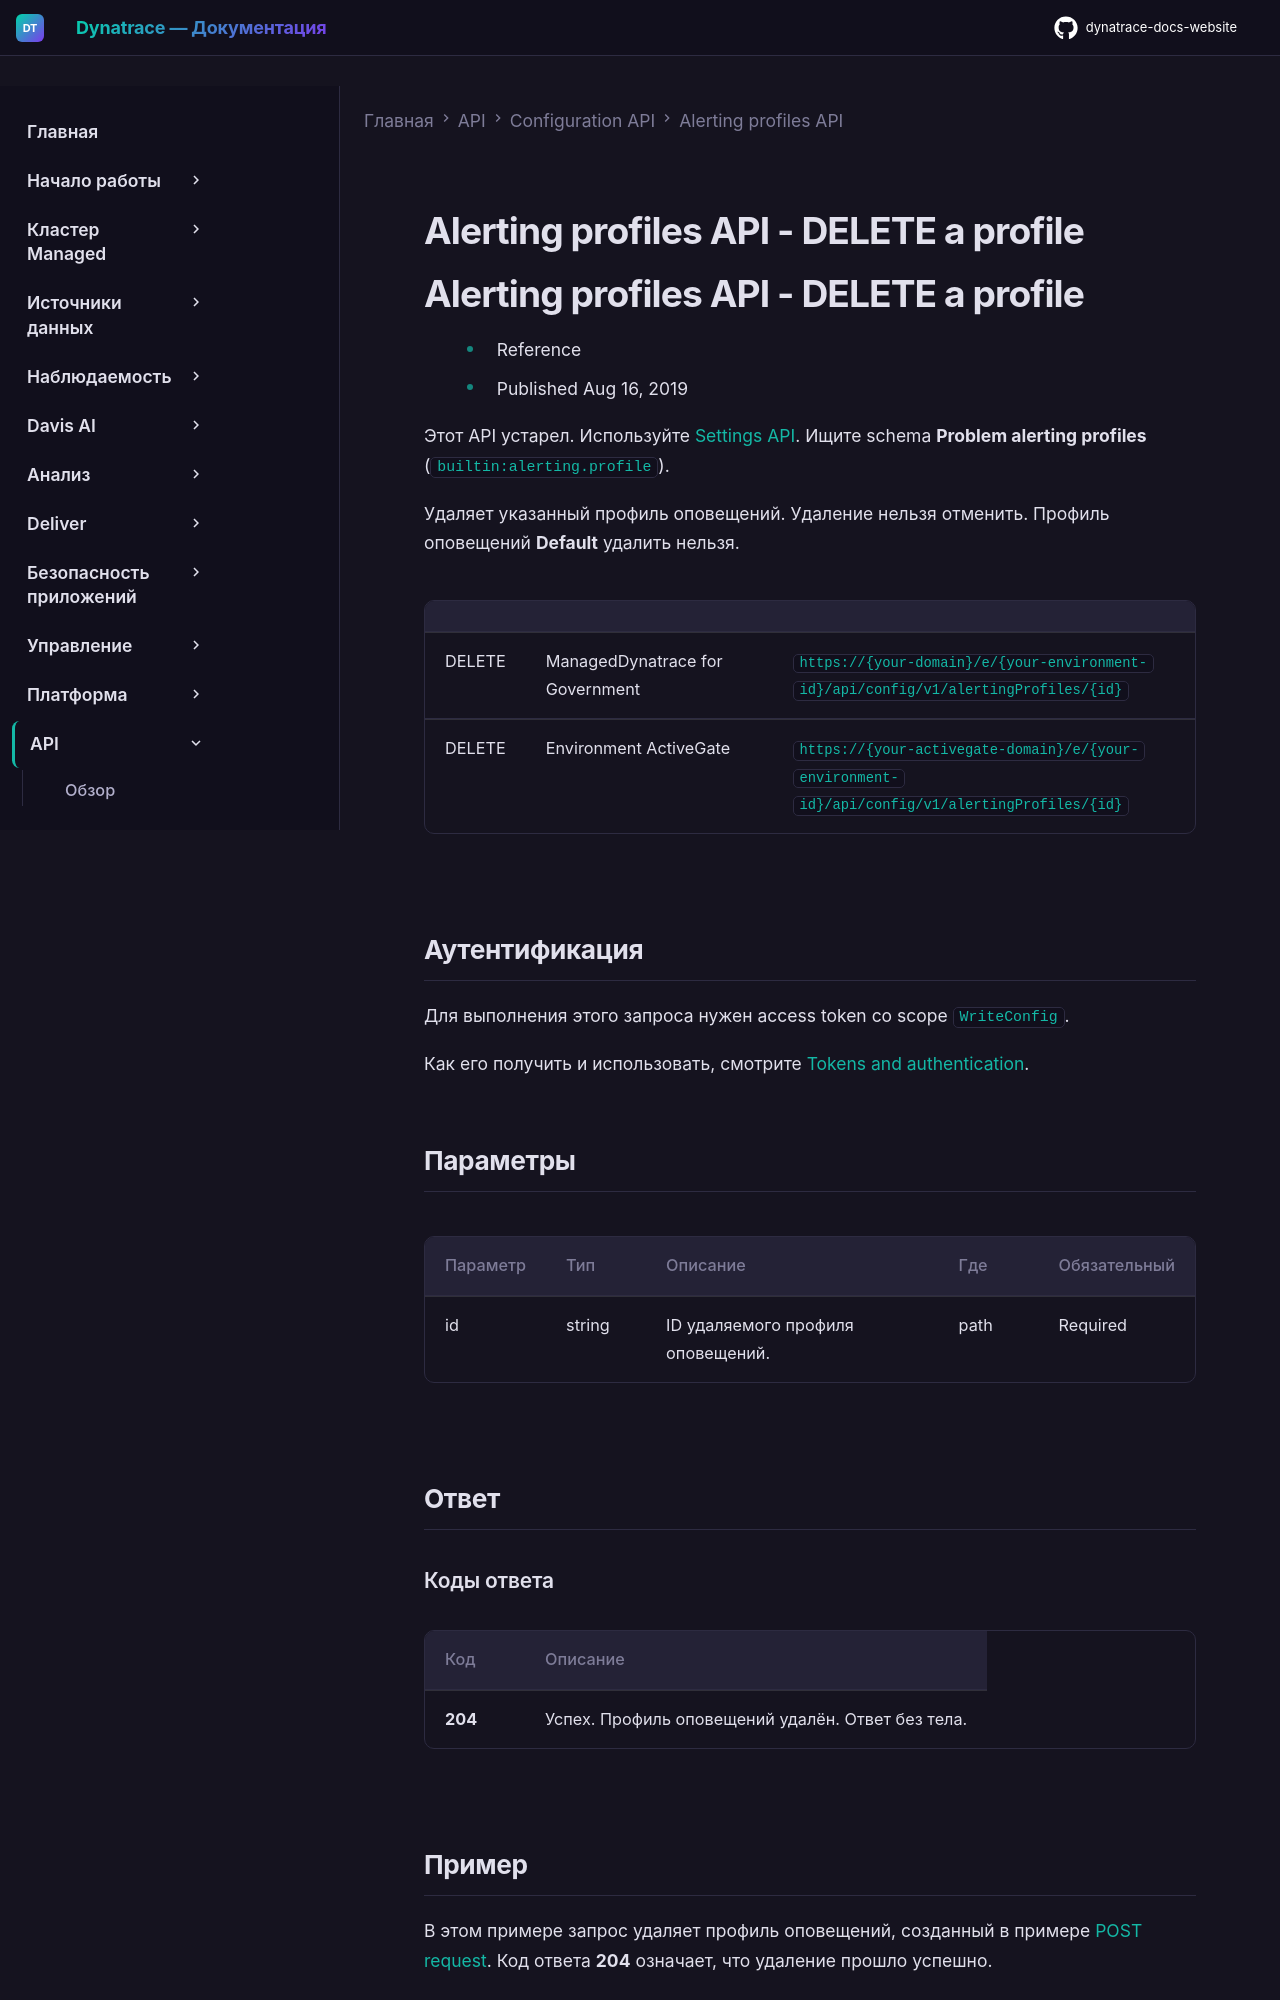

repository: Yerkebulan-Ardabayev/dynatrace-docs-website · page: managed-ru/dynatrace-api/configuration-api/alerting-profiles-api/del-profile/index.html · generator: mkdocs

---
title: Alerting profiles API - DELETE a profile
source: https://docs.dynatrace.com/managed/dynatrace-api/configuration-api/alerting-profiles-api/del-profile
scraped: 2026-05-12T12:06:36.130651
---

# Alerting profiles API - DELETE a profile

# Alerting profiles API - DELETE a profile

* Reference
* Published Aug 16, 2019

Этот API устарел. Используйте [Settings API](/managed/dynatrace-api/environment-api/settings "Узнайте, что предлагает Dynatrace Settings API."). Ищите schema **Problem alerting profiles** (`builtin:alerting.profile`).

Удаляет указанный профиль оповещений. Удаление нельзя отменить. Профиль оповещений **Default** удалить нельзя.

|  |  |  |
| --- | --- | --- |
| DELETE | ManagedDynatrace for Government | `https://{your-domain}/e/{your-environment-id}/api/config/v1/alertingProfiles/{id}` |
| DELETE | Environment ActiveGate | `https://{your-activegate-domain}/e/{your-environment-id}/api/config/v1/alertingProfiles/{id}` |

## Аутентификация

Для выполнения этого запроса нужен access token со scope `WriteConfig`.

Как его получить и использовать, смотрите [Tokens and authentication](/managed/discover-dynatrace/references/dynatrace-api/basics/dynatrace-api-authentication).

## Параметры

| Параметр | Тип | Описание | Где | Обязательный |
| --- | --- | --- | --- | --- |
| id | string | ID удаляемого профиля оповещений. | path | Required |

## Ответ

### Коды ответа

| Код | Описание |
| --- | --- |
| **204** | Успех. Профиль оповещений удалён. Ответ без тела. |
